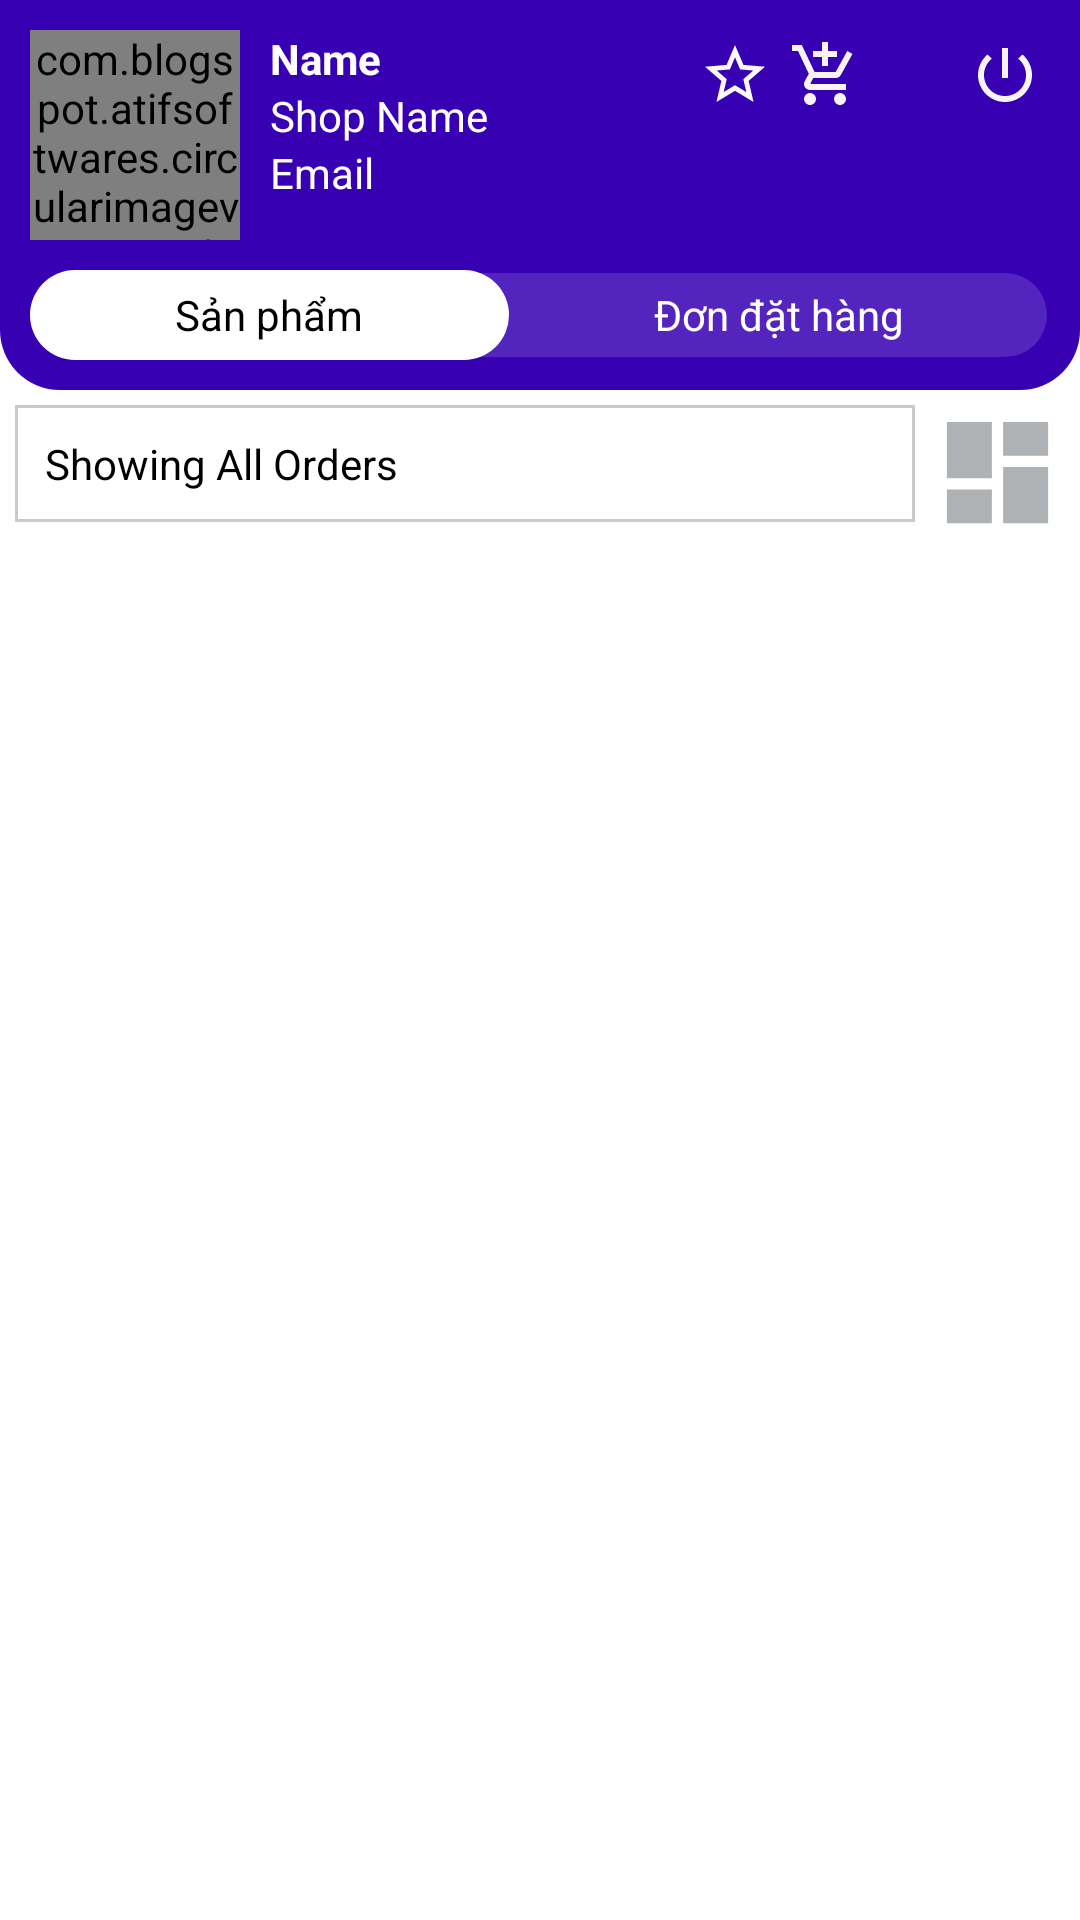

Layout XML and referenced resources for this Android screen:
<!-- AndroidManifest.xml: application theme Theme.GroceryStore.NoActionBar -->
<!-- res/layout/activity_main_seller.xml -->
<?xml version="1.0" encoding="utf-8"?>
<RelativeLayout xmlns:android="http://schemas.android.com/apk/res/android"
    xmlns:app="http://schemas.android.com/apk/res-auto"
    xmlns:tools="http://schemas.android.com/tools"
    android:layout_width="match_parent"
    android:layout_height="wrap_content"
    tools:context=".activities.MainSellerActivity">

    
    <RelativeLayout
        android:id="@+id/toolbarRl"
        android:layout_width="match_parent"
        android:layout_height="130dp"
        android:background="@drawable/shape_rect01"
        android:padding="10dp">

        <ImageButton
            android:id="@+id/logoutBtn"
            android:layout_width="30dp"
            android:layout_height="30dp"
            android:layout_alignParentEnd="true"
            android:background="@null"
            android:src="@drawable/ic_logout_white" />

        <ImageButton
            android:id="@+id/editProfileBtn"
            android:layout_width="30dp"
            android:layout_height="30dp"
            android:layout_toStartOf="@+id/logoutBtn"
            android:background="@null"
            android:src="@drawable/ic_edit_white" />


        <ImageButton
            android:id="@+id/addProductBtn"
            android:layout_width="30dp"
            android:layout_height="30dp"
            android:layout_toStartOf="@+id/editProfileBtn"
            android:background="@null"
            android:src="@drawable/ic_badd_shopping_white" />

        <ImageButton
            android:id="@+id/reviewsBtn"
            android:layout_width="30dp"
            android:layout_height="30dp"
            android:layout_toStartOf="@+id/addProductBtn"
            android:background="@null"
            android:src="@drawable/ic_star_white" />

        <ImageButton
            android:id="@+id/settingsBtn"
            android:layout_width="30dp"
            android:layout_height="30dp"
            android:background="@null"
            android:layout_toStartOf="@+id/reviewsBtn"
            android:src="@drawable/ic_settings_white"
            />


        <com.blogspot.atifsoftwares.circularimageview.CircularImageView
            android:id="@+id/profileIv"
            android:layout_width="70dp"
            android:layout_height="70dp"
            android:layout_marginEnd="10dp"
            android:src="@drawable/ic_store_gray"
            app:c_background_color="@color/white"
            app:c_border="true"

            />

        <TextView
            android:id="@+id/nameTv"
            android:layout_width="wrap_content"
            android:layout_height="wrap_content"
            android:layout_toEndOf="@+id/profileIv"
            android:text="Name"
            android:textColor="@color/white"
            android:textStyle="bold" />

        <TextView
            android:id="@+id/shopNameTv"
            android:layout_width="wrap_content"
            android:layout_height="wrap_content"
            android:layout_below="@+id/nameTv"
            android:layout_toEndOf="@+id/profileIv"
            android:text="Shop Name"
            android:textColor="@color/white" />

        <TextView
            android:id="@+id/emailTv"
            android:layout_width="wrap_content"
            android:layout_height="wrap_content"
            android:layout_below="@+id/shopNameTv"
            android:layout_toEndOf="@+id/profileIv"
            android:text="Email"
            android:textColor="@color/white" />

        <LinearLayout
            android:layout_width="match_parent"
            android:layout_height="40dp"
            android:layout_below="@+id/profileIv"
            android:background="@drawable/shape_rect03"
            android:orientation="horizontal"
            android:layout_marginTop="10dp">

            <TextView
                android:id="@+id/tabProductsTv"
                android:layout_width="wrap_content"
                android:layout_height="match_parent"
                android:layout_weight="1"
                android:gravity="center"
                android:text="Sản phẩm"
                android:textColor="@color/black"
                android:background="@drawable/shape_rect04"
                />
            <TextView
                android:id="@+id/tabOrdersTv"
                android:layout_width="wrap_content"
                android:layout_height="match_parent"
                android:layout_weight="1"
                android:gravity="center"
                android:text="Đơn đặt hàng"
                android:textColor="@color/white"
                />
        </LinearLayout>


    </RelativeLayout>

    
    <RelativeLayout
        android:visibility="gone"
        android:id="@+id/productsRl"
        android:layout_below="@+id/toolbarRl"
        android:layout_width="match_parent"
        android:layout_height="match_parent"
        android:background="@color/white"
        >
        <EditText
            android:id="@+id/searchProductEt"
            android:layout_width="match_parent"
            android:layout_height="wrap_content"
            android:layout_margin="5dp"
            android:background="@drawable/shape_rect02"
            android:drawableStart="@drawable/ic_search_gray"
            android:layout_toStartOf="@id/filterProductBtn"
            android:drawablePadding="10dp"
            android:padding="10dp"
            android:hint="Search"
            android:textColor="@color/black"
            />
        
        <ImageButton
            android:id="@+id/filterProductBtn"
            android:layout_width="45dp"
            android:layout_height="45dp"
            android:layout_alignParentEnd="true"
            android:layout_marginTop="5dp"
            android:layout_marginEnd="5dp"
            android:background="@null"
            android:scaleType="fitXY"
            android:src="@drawable/ic_filter_gray"
            />
        <TextView
            android:id="@+id/filteredProductsTv"
            android:layout_width="match_parent"
            android:layout_height="wrap_content"
            android:layout_below="@+id/searchProductEt"
            android:textColor="@color/black"
            android:text="Showing All"
            android:layout_marginStart="5dp"
            android:layout_marginBottom="5dp"
            />

        <androidx.recyclerview.widget.RecyclerView
            android:background="@color/white"
            android:id="@+id/productsRv"
            android:layout_width="match_parent"
            android:layout_height="match_parent"
            android:layout_below="@+id/filteredProductsTv"
            app:layoutManager="androidx.recyclerview.widget.LinearLayoutManager"
            tools:listitem="@layout/row_product_seller" />
    </RelativeLayout>
    
    <RelativeLayout
        android:id="@+id/ordersRl"
        android:layout_below="@+id/toolbarRl"
        android:layout_width="match_parent"
        android:layout_height="match_parent"
        android:background="@color/white"
        >
        
        <TextView
            android:id="@+id/filteredOrdersTv"
            android:layout_width="match_parent"
            android:layout_height="wrap_content"
            android:layout_margin="5dp"
            android:layout_toStartOf="@+id/filterOrderBtn"
            android:background="@drawable/shape_rect02"
            android:padding="10dp"
            android:text="Showing All Orders"
            android:textColor="@color/black"
            />

        

        <ImageButton
            android:id="@+id/filterOrderBtn"
            android:layout_width="45dp"
            android:layout_height="45dp"
            android:layout_alignParentEnd="true"
            android:layout_marginTop="5dp"
            android:layout_marginEnd="5dp"
            android:background="@null"
            android:scaleType="fitXY"
            android:src="@drawable/ic_filter_gray"
            />

        <androidx.recyclerview.widget.RecyclerView
            android:background="@color/white"
            android:id="@+id/ordersRv"
            android:layout_width="match_parent"
            android:layout_height="match_parent"
            android:layout_below="@+id/filteredOrdersTv"
            app:layoutManager="androidx.recyclerview.widget.LinearLayoutManager"
            app:reverseLayout="true"
            app:stackFromEnd="true"
            tools:listitem="@layout/row_order_seller" />

    </RelativeLayout>

</RelativeLayout>
<!-- res/layout/row_product_seller.xml (included above) -->
<?xml version="1.0" encoding="utf-8"?>
<androidx.cardview.widget.CardView xmlns:android="http://schemas.android.com/apk/res/android"
    xmlns:app="http://schemas.android.com/apk/res-auto"
    xmlns:tools="http://schemas.android.com/tools"
    android:layout_width="match_parent"
    android:layout_height="wrap_content"
    android:layout_marginBottom="1dp"
    app:cardElevation="3dp"
    app:contentPadding="5dp"
    android:background="@color/white"

    >
    <RelativeLayout
        android:layout_width="match_parent"
        android:layout_height="wrap_content"
        android:background="@color/white"
        >

        <ImageView
            android:id="@+id/productIconIv"
            android:layout_width="100dp"
            android:layout_height="100dp"
            android:layout_centerVertical="true"
            android:layout_marginEnd="5dp"
            android:adjustViewBounds="true"
            android:scaleType="fitCenter"
            android:src="@drawable/ic_add_shopping_primary" />

        <LinearLayout
            android:layout_width="match_parent"
            android:layout_height="wrap_content"
            android:layout_centerVertical="true"
            android:layout_toEndOf="@+id/productIconIv"
            android:orientation="vertical">

            <TextView
                android:id="@+id/discountedNoteTv"
                android:layout_width="wrap_content"
                android:layout_height="wrap_content"
                android:background="@drawable/shape_rect05"
                android:padding="5dp"
                android:text="10% OFF"
                android:textColor="@color/colorRed" />

            <TextView
                android:id="@+id/titleTv"
                android:layout_width="wrap_content"
                android:layout_height="wrap_content"
                android:layout_marginTop="5dp"
                android:text="Title"
                android:textColor="@color/colorBack" />

            <TextView
                android:id="@+id/quantityTv"
                android:layout_width="wrap_content"
                android:layout_height="wrap_content"
                android:text="1 KG"
                android:textColor="@color/colorBack" />

            <RelativeLayout
                android:layout_width="wrap_content"
                android:layout_height="wrap_content"
                android:layout_marginTop="5dp">

                <TextView
                    android:id="@+id/discountedPriceTv"
                    android:layout_width="wrap_content"
                    android:layout_height="wrap_content"
                    android:layout_marginEnd="10dp"
                    android:text="$10"
                    android:textColor="@color/colorGrey02" />

                <TextView
                    android:id="@+id/originalPriceTv"
                    android:layout_width="wrap_content"
                    android:layout_height="wrap_content"
                    android:layout_toEndOf="@+id/discountedPriceTv"
                    android:text="20$"
                    android:textColor="@color/colorGrey02" />
            </RelativeLayout>


        </LinearLayout>

        <ImageView
            android:id="@+id/nextIv"
            android:layout_alignParentEnd="true"
            android:layout_width="wrap_content"
            android:layout_height="wrap_content"
            android:adjustViewBounds="true"
            android:scaleType="fitCenter"
            android:layout_centerVertical="true"
            android:src="@drawable/ic_next_gray"
            android:layout_marginEnd="5dp"
            />

    </RelativeLayout>

</androidx.cardview.widget.CardView>
<!-- res/layout/row_order_seller.xml (included above) -->
<?xml version="1.0" encoding="utf-8"?>
<androidx.cardview.widget.CardView xmlns:android="http://schemas.android.com/apk/res/android"
    xmlns:app="http://schemas.android.com/apk/res-auto"
    xmlns:tools="http://schemas.android.com/tools"
    android:layout_width="match_parent"
    android:layout_height="wrap_content"
    android:layout_marginBottom="2dp"
    app:cardElevation="3dp"
    app:contentPadding="5dp"
    app:cardBackgroundColor="@color/white"
    android:background="@color/white"
    >
    <RelativeLayout
        android:layout_width="match_parent"
        android:layout_height="wrap_content"
        android:background="@color/white"
        >

        <TextView
            android:id="@+id/orderIdTv"
            android:layout_width="wrap_content"
            android:layout_height="wrap_content"
            android:text="Order: 123"
            android:textColor="@color/black"
            android:textStyle="bold"
            />

        <TextView
            android:id="@+id/orderDateTv"
            android:layout_width="wrap_content"
            android:layout_height="wrap_content"
            android:text="dd/MM/yyyy"
            android:layout_toStartOf="@+id/nextIv"
            android:textStyle="italic"
            android:textColor="@color/colorGrey02"
            />

        <TextView
            android:id="@+id/emailTv"
            android:layout_width="wrap_content"
            android:layout_height="wrap_content"
            android:text="Email"
            android:layout_below="@+id/orderIdTv"
            android:textColor="@color/black"
            />

        <TextView
            android:id="@+id/amountTv"
            android:layout_width="wrap_content"
            android:layout_height="wrap_content"
            android:text="Total Amount: 132"
            android:layout_below="@+id/emailTv"
            android:textColor="@color/black"
            />

        <TextView
            android:id="@+id/statusTv"
            android:layout_width="wrap_content"
            android:layout_height="wrap_content"
            android:layout_below="@+id/emailTv"
            android:layout_marginTop="5dp"
            android:layout_toStartOf="@+id/nextIv"
            android:text="In Progress"
            android:textColor="@color/colorGreen"
            />


        <ImageView
            android:id="@+id/nextIv"
            android:layout_width="wrap_content"
            android:layout_height="wrap_content"
            android:src="@drawable/ic_next_gray"
            android:layout_alignParentEnd="true"
            android:layout_centerVertical="true"
            />

    </RelativeLayout>

</androidx.cardview.widget.CardView>
<!-- resources referenced by this layout -->
<resources>
  <color name="black">#FF000000</color>
  <color name="colorBack">#000</color>
  <color name="colorGreen">#43A047</color>
      #7A000000
  <color name="colorGrey02">#959595</color>
  <color name="colorRed">#CA0D0D</color>
  <color name="white">#FFFFFFFF</color>
  <!-- drawable ic_filter_gray (drawable) -->
  <vector android:height="24dp" android:tint="#AFB2B5"
      android:viewportHeight="24" android:viewportWidth="24"
      android:width="24dp" xmlns:android="http://schemas.android.com/apk/res/android">
      <path android:fillColor="@android:color/white" android:pathData="M3,13h8L11,3L3,3v10zM3,21h8v-6L3,15v6zM13,21h8L21,11h-8v10zM13,3v6h8L21,3h-8z"/>
  </vector>
  <!-- drawable ic_next_gray (drawable) -->
  <vector android:height="24dp" android:tint="#AFB2B5"
      android:viewportHeight="24" android:viewportWidth="24"
      android:width="24dp" xmlns:android="http://schemas.android.com/apk/res/android">
      <path android:fillColor="@android:color/white" android:pathData="M10,6L8.59,7.41 13.17,12l-4.58,4.59L10,18l6,-6z"/>
  </vector>
  <!-- drawable ic_star_white (drawable) -->
  <vector android:height="24dp" android:tint="#FCF9F9"
      android:viewportHeight="24" android:viewportWidth="24"
      android:width="24dp" xmlns:android="http://schemas.android.com/apk/res/android">
      <path android:fillColor="@android:color/white" android:pathData="M22,9.24l-7.19,-0.62L12,2 9.19,8.63 2,9.24l5.46,4.73L5.82,21 12,17.27 18.18,21l-1.63,-7.03L22,9.24zM12,15.4l-3.76,2.27 1,-4.28 -3.32,-2.88 4.38,-0.38L12,6.1l1.71,4.04 4.38,0.38 -3.32,2.88 1,4.28L12,15.4z"/>
  </vector>
  <!-- drawable ic_store_gray (drawable) -->
  <vector android:height="24dp" android:tint="#A09898"
      android:viewportHeight="24" android:viewportWidth="24"
      android:width="24dp" xmlns:android="http://schemas.android.com/apk/res/android">
      <path android:fillColor="@android:color/white" android:pathData="M20,4L4,4v2h16L20,4zM21,14v-2l-1,-5L4,7l-1,5v2h1v6h10v-6h4v6h2v-6h1zM12,18L6,18v-4h6v4z"/>
  </vector>
  <!-- drawable shape_rect01 (drawable) -->
  <?xml version="1.0" encoding="utf-8"?>
  <shape xmlns:android="http://schemas.android.com/apk/res/android"
      android:shape="rectangle">
      <solid android:color="@color/purple_700"  />
  
      <corners android:bottomLeftRadius="20dp"
      android:bottomRightRadius="20dp"
      />
  </shape>
  <!-- drawable shape_rect02 (drawable) -->
  <?xml version="1.0" encoding="utf-8"?>
  <shape xmlns:android="http://schemas.android.com/apk/res/android"
      android:shape="rectangle"
      >
      <solid android:color="@color/white"/>
      <stroke android:color="@color/colorGrey01"
          android:width="1dp"
          />
  
  </shape>
  <!-- drawable shape_rect03 (drawable) -->
  <?xml version="1.0" encoding="utf-8"?>
  <shape xmlns:android="http://schemas.android.com/apk/res/android"
      android:shape="rectangle"
      >
      <solid android:color="#25ffffff" />
      <corners android:radius="20dp"  />
      <stroke  android:color="@android:color/transparent"
          android:width="2dp"
          />
  
  
  </shape>
  <!-- drawable shape_rect04 (drawable) -->
  <?xml version="1.0" encoding="utf-8"?>
  <shape xmlns:android="http://schemas.android.com/apk/res/android"
      android:shape="rectangle"
      >
      <solid android:color="#ffffff" />
      <corners android:radius="20dp"  />
  
  
  
  </shape>
  <!-- drawable shape_rect05 (drawable) -->
  <?xml version="1.0" encoding="utf-8"?>
  <shape xmlns:android="http://schemas.android.com/apk/res/android"
      android:shape="rectangle"
      >
      <solid   android:color="#0D00897B" />
  
      <corners   android:radius="5dp"  />
  
      <stroke    android:color="@color/colorRed"
          android:width="1dp"
          />
  </shape>
  <style name="Theme.GroceryStore.NoActionBar">
          <item name="windowActionBar">false</item>
          <item name="windowNoTitle">true</item>
      </style>
  <color name="purple_700">#FF3700B3</color>
  <color name="colorGrey01">#c9c9c9</color>
</resources>
